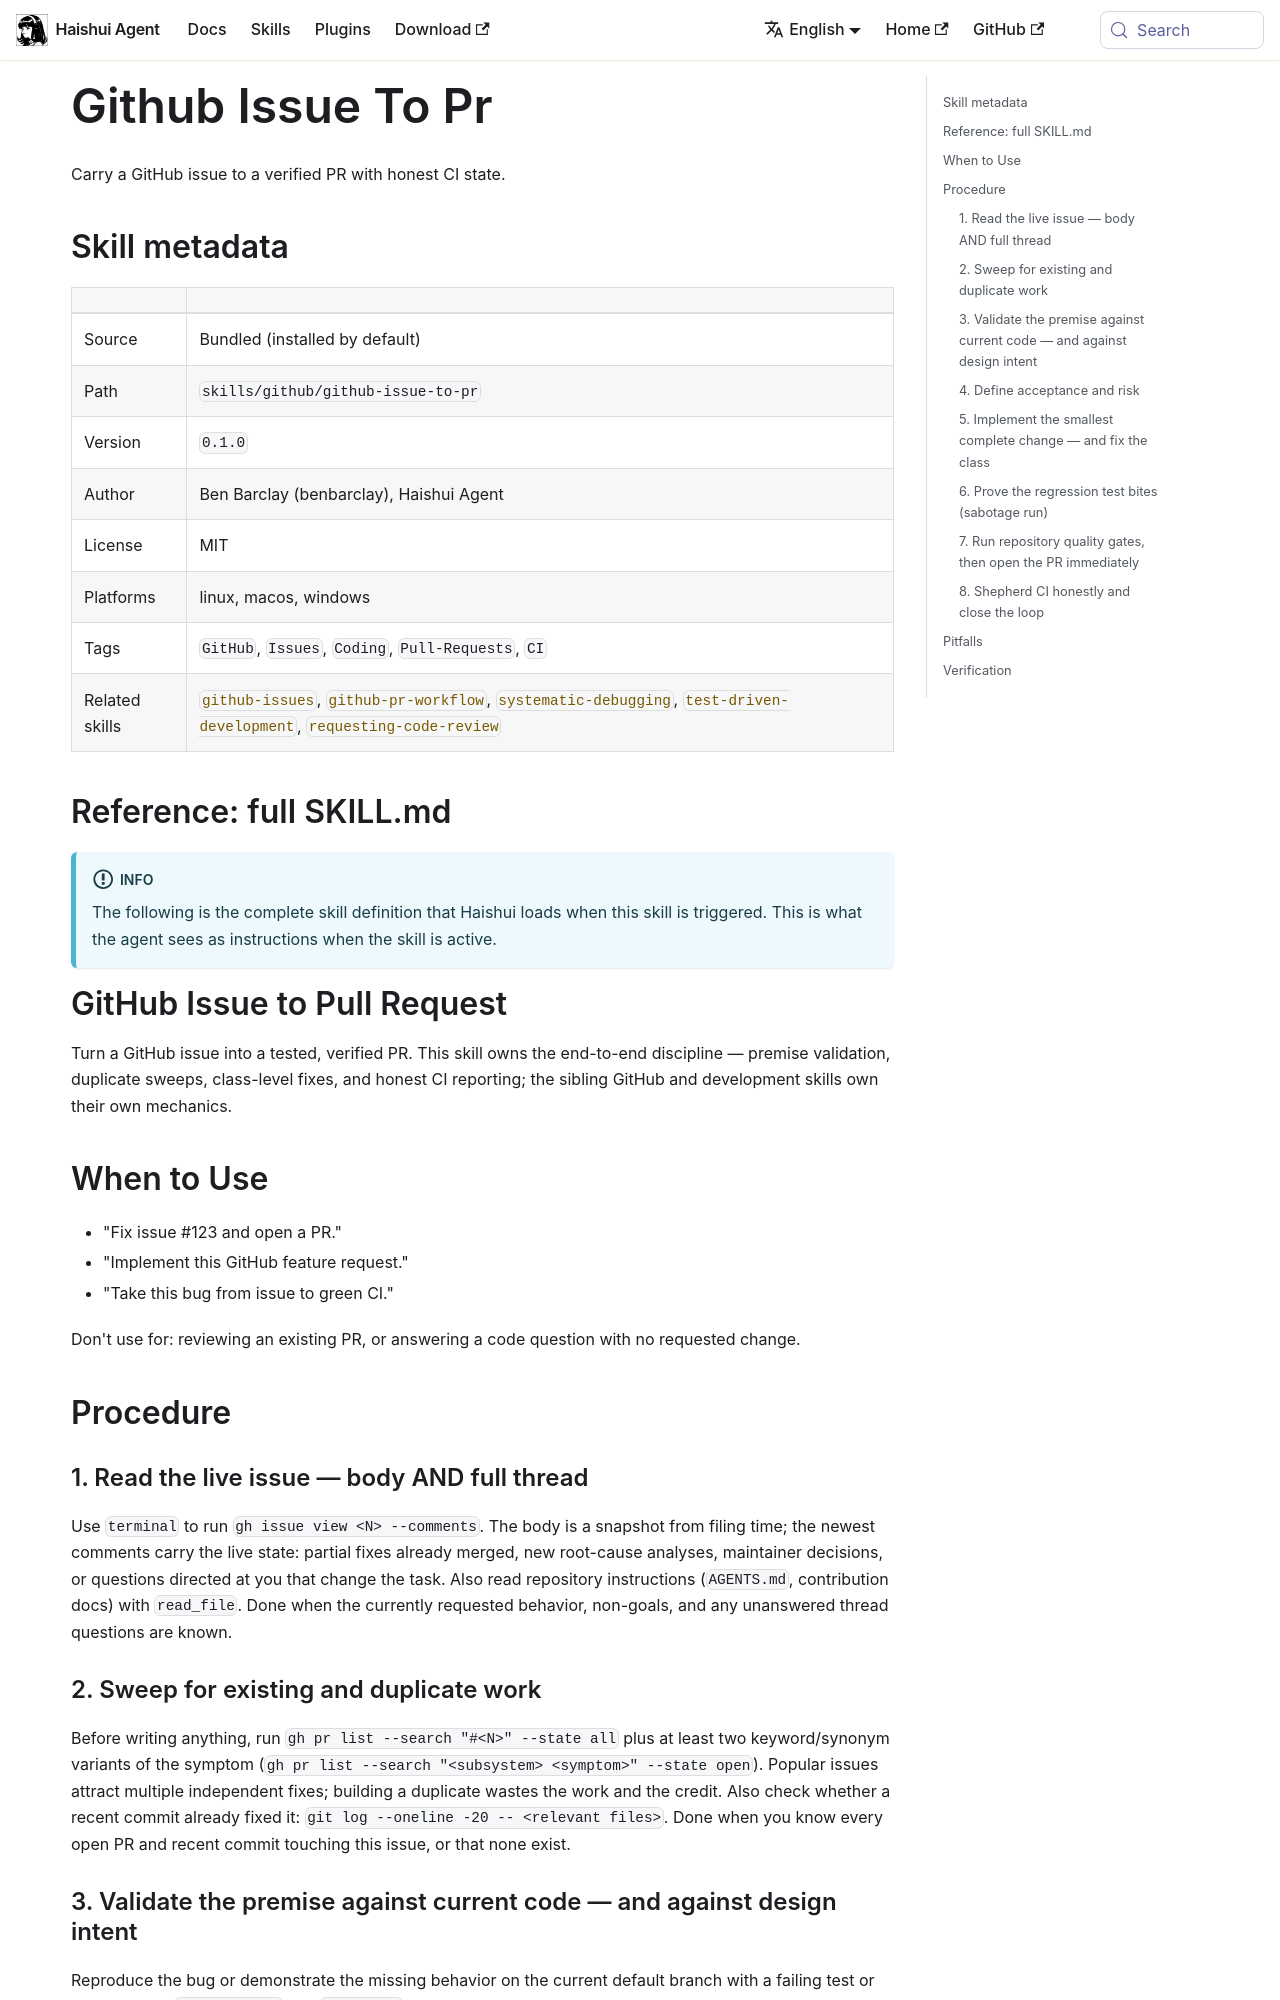

repository: aiqinghaiwork163/haishui-agent · page: docs/user-guide/skills/bundled/github/github-github-issue-to-pr/index.html · generator: docusaurus

---
title: "Github Issue To Pr — Carry a GitHub issue to a verified PR with honest CI state"
sidebar_label: "Github Issue To Pr"
description: "Carry a GitHub issue to a verified PR with honest CI state"
---

{/* This page is auto-generated from the skill's SKILL.md by website/scripts/generate-skill-docs.py. Edit the source SKILL.md, not this page. */}

# Github Issue To Pr

Carry a GitHub issue to a verified PR with honest CI state.

## Skill metadata

| | |
|---|---|
| Source | Bundled (installed by default) |
| Path | `skills/github/github-issue-to-pr` |
| Version | `0.1.0` |
| Author | Ben Barclay (benbarclay), Haishui Agent |
| License | MIT |
| Platforms | linux, macos, windows |
| Tags | `GitHub`, `Issues`, `Coding`, `Pull-Requests`, `CI` |
| Related skills | [`github-issues`](./github-github-issues.md), [`github-pr-workflow`](./github-github-pr-workflow.md), [`systematic-debugging`](../software-development/software-development-systematic-debugging.md), [`test-driven-development`](../software-development/software-development-test-driven-development.md), [`requesting-code-review`](../software-development/software-development-requesting-code-review.md) |

## Reference: full SKILL.md

:::info
The following is the complete skill definition that Haishui loads when this skill is triggered. This is what the agent sees as instructions when the skill is active.
:::

# GitHub Issue to Pull Request

Turn a GitHub issue into a tested, verified PR. This skill owns the end-to-end discipline — premise validation, duplicate sweeps, class-level fixes, and honest CI reporting; the sibling GitHub and development skills own their own mechanics.

## When to Use

- "Fix issue #123 and open a PR."
- "Implement this GitHub feature request."
- "Take this bug from issue to green CI."

Don't use for: reviewing an existing PR, or answering a code question with no requested change.

## Procedure

### 1. Read the live issue — body AND full thread

Use `terminal` to run `gh issue view <N> --comments`. The body is a snapshot from filing time; the newest comments carry the live state: partial fixes already merged, new root-cause analyses, maintainer decisions, or questions directed at you that change the task. Also read repository instructions (`AGENTS.md`, contribution docs) with `read_file`. Done when the currently requested behavior, non-goals, and any unanswered thread questions are known.

### 2. Sweep for existing and duplicate work

Before writing anything, run `gh pr list --search "#<N>" --state all` plus at least two keyword/synonym variants of the symptom (`gh pr list --search "<subsystem> <symptom>" --state open`). Popular issues attract multiple independent fixes; building a duplicate wastes the work and the credit. Also check whether a recent commit already fixed it: `git log --oneline -20 -- <relevant files>`. Done when you know every open PR and recent commit touching this issue, or that none exist.
